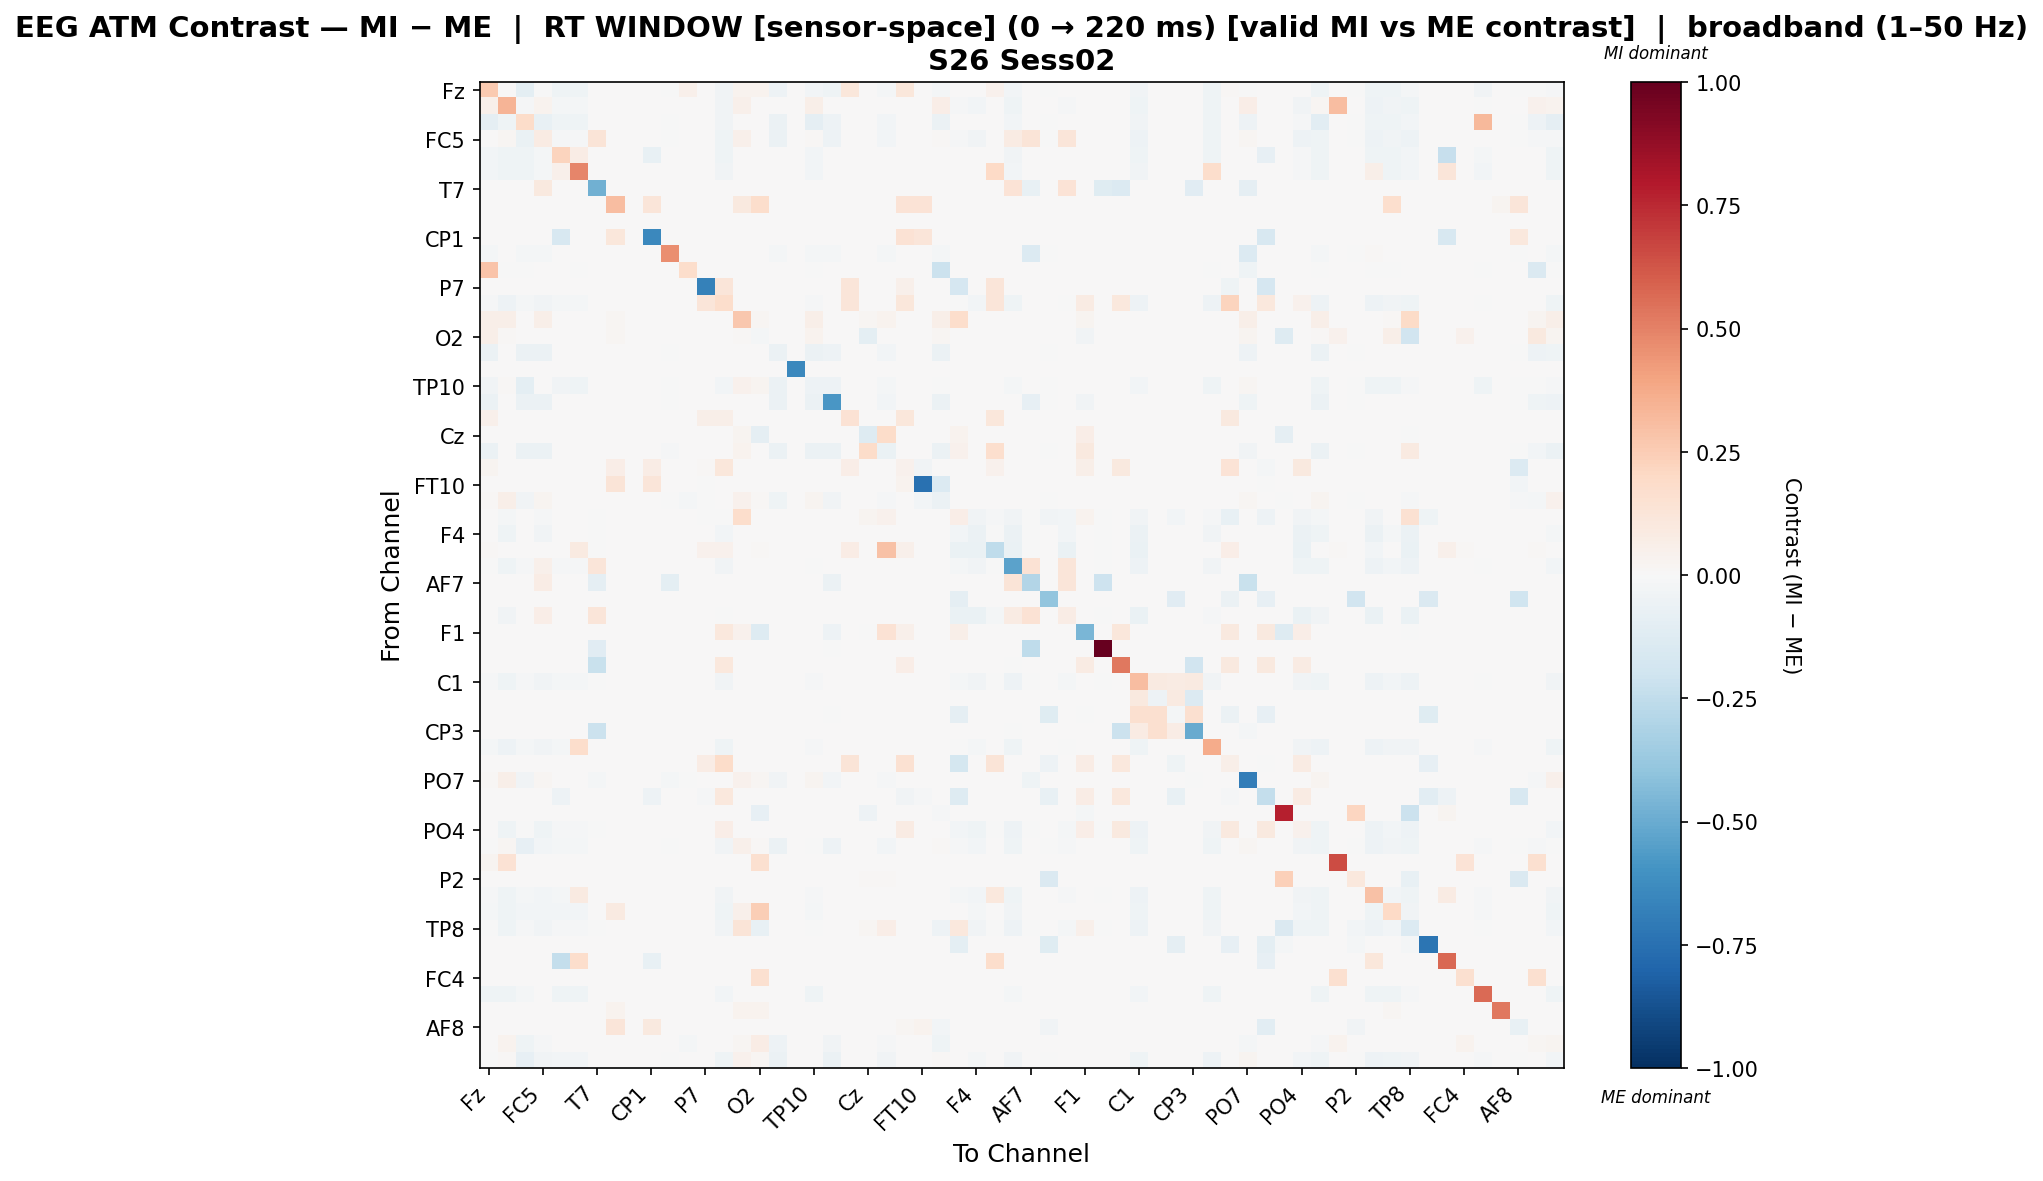

The data file committed next to this chart (first rows):
, Fz, F3, FT9, FC5, FC1, C3, T7, TP9, CP5, CP1, Pz, P3, P7, O1, Oz, O2, P4, P8, TP10, CP6, CP2, Cz, C4
Fz, 0.2616, 0.00595, -0.09469, -0.003847, -0.04023, -0.04586, 0.0, 0.0, 0.0, 0.0, -0.003591, 0.05437, 0.0, -0.03299, 0.03657, 0.0386, -0.05242, 0.0, -0.02822, -0.04165, 0.1137, 0.0, -0.02011
F3, 0.05412, 0.3368, -0.01248, 0.03267, -0.01951, -0.02133, 0.0, 0.0, 0.0, 0.0, 0.0, 0.0, 0.0, -0.0372, 0.04897, 0.006801, 0.0, 0.0, 0.0562, 0.0, 0.0, 0.0, 0.0
FT9, -0.09232, -0.04503, 0.1874, -0.07495, -0.04099, -0.04503, 0.0, 0.0, 0.0, 0.0, -0.004477, 0.0, 0.0, -0.0358, 0.0, 0.0, -0.05999, 0.0, -0.08771, -0.05193, 0.0, 0.0, -0.02507
FC5, 0.006929, 0.01898, -0.06985, 0.08588, -0.01241, -0.01241, 0.129, 0.0, 0.0, 0.0, -0.004639, 0.0, 0.0, -0.04228, 0.05148, 0.003575, -0.05938, 0.0, 0.009257, -0.05381, 0.0, 0.0, -0.02598
FC1, -0.02825, -0.04413, -0.0406, -0.02001, 0.2228, 0.07318, 0.0, 0.0, 0.0, -0.07133, 0.0, 0.0, 0.0, -0.03943, 0.0, 0.0, 0.0, 0.0, -0.02354, 0.0, 0.0, 0.0, 0.0
C3, -0.03047, -0.04516, -0.04189, -0.0185, 0.04759, 0.4879, 0.0, 0.0, 0.0, 0.0, 0.0, 0.0, 0.0, -0.03645, 0.0, 0.0, 0.0, 0.0, -0.02612, 0.0, 0.0, 0.0, 0.0
T7, 0.0, 0.0, 0.0, 0.09618, 0.0, 0.0, -0.4781, 0.0, 0.0, 0.0, 0.0, 0.0, 0.0, 0.0, 0.0, 0.0, 0.0, 0.0, 0.0, 0.0, 0.0, 0.0, 0.0
TP9, 0.0, 0.0, 0.0, 0.0, 0.0, 0.0, 0.0, 0.3056, 0.0, 0.1185, 0.0, 0.0, 0.0, 0.0, 0.09711, 0.178, 0.0, 0.0, 0.0, 0.0, 0.0, 0.0, 0.0
CP5, 0.0, 0.0, 0.0, 0.0, 0.0, 0.0, 0.0, 0.0, 0.0, 0.0, 0.0, 0.0, 0.0, 0.0, 0.0, 0.0, 0.0, 0.0, 0.0, 0.0, 0.0, 0.0, 0.0
CP1, 0.0, 0.0, 0.0, 0.0, -0.1605, 0.0, 0.0, 0.1167, 0.0, -0.6481, 0.0, 0.0, 0.0, 0.0, 0.0, 0.0, 0.0, 0.0, 0.0, 0.0, 0.0, 0.0, 0.0
Pz, -0.01874, 0.0, -0.01874, -0.01874, 0.0, 0.0, 0.0, 0.0, 0.0, 0.0, 0.4674, 0.0, 0.0, 0.0, 0.0, 0.0, -0.01874, 0.0, -0.01874, -0.01874, 0.0, 0.0, -0.01874
P3, 0.2839, -0.006057, -0.006057, 0.0, 0.0, -0.006057, 0.0, 0.0, 0.0, 0.0, 0.0, 0.1746, 0.0, 0.0, 0.0, 0.0, 0.0, 0.0, -0.006057, 0.0, 0.0, 0.0, 0.0
P7, 0.0, 0.0, 0.0, 0.0, 0.0, 0.0, 0.0, 0.0, 0.0, 0.0, 0.0, 0.0, -0.6733, 0.118, 0.0, 0.0, 0.0, 0.0, 0.0, 0.0, 0.118, 0.0, 0.0
O1, -0.01287, -0.0472, -0.01981, -0.03664, -0.02146, -0.02146, 0.0, 0.0, 0.0, 0.0, 0.0, 0.0, 0.1183, 0.1776, 0.0, 0.0, 0.0, 0.0, -0.01023, 0.0, 0.1183, 0.0, 0.0
Oz, 0.06119, 0.06119, 0.0, 0.06119, 0.0, 0.0, 0.0, 0.01637, 0.0, 0.0, 0.0, 0.0, 0.0, 0.0, 0.2683, 0.01637, 0.0, 0.0, 0.06119, 0.0, 0.0, 0.02129, 0.03276
O2, 0.05684, 0.008745, 0.0, 0.005101, 0.0, 0.0, 0.0, 0.02332, 0.0, 0.0, 0.0, 0.0, 0.0, 0.0, 0.01312, -0.01677, 0.0, 0.0, 0.03279, 0.0, 0.0, -0.1009, 0.0
P4, -0.06155, 0.0, -0.05813, -0.05557, 0.0, 0.0, 0.0, 0.0, 0.0, 0.0, -0.004274, 0.0, 0.0, 0.0, 0.0, 0.0, -0.06155, 0.0, -0.06155, -0.04958, 0.0, 0.0, -0.02394
P8, 0.0, 0.0, 0.0, 0.0, 0.0, 0.0, 0.0, 0.0, 0.0, 0.0, 0.0, 0.0, 0.0, 0.0, 0.0, 0.0, 0.0, -0.642, 0.0, 0.0, 0.0, 0.0, 0.0
TP10, -0.0355, 0.01155, -0.1003, 0.001274, -0.03874, -0.0452, 0.0, 0.0, 0.0, 0.0, -0.004053, 0.0, 0.0, -0.03044, 0.04006, 0.02392, -0.05918, 0.0, -0.05026, -0.04702, 0.0, 0.0, -0.0227
CP6, -0.05827, 0.0, -0.05827, -0.05827, 0.0, 0.0, 0.0, 0.0, 0.0, 0.0, -0.005112, 0.0, 0.0, 0.0, 0.0, 0.0, -0.05827, 0.0, -0.05827, -0.5831, 0.0, 0.0, -0.02862
CP2, 0.05191, 0.0, 0.0, 0.0, 0.0, 0.0, 0.0, 0.0, 0.0, 0.0, 0.0, 0.0, 0.06145, 0.06039, 0.0, 0.0, 0.0, 0.0, 0.0, 0.0, 0.1451, 0.0, 0.0
Cz, 0.0, 0.0, 0.0, 0.0, 0.0, 0.0, 0.0, 0.0, 0.0, 0.0, 0.0, 0.0, 0.0, 0.0, 0.02349, -0.08789, 0.0, 0.0, 0.0, 0.0, 0.0, -0.1261, 0.1848
C4, -0.05628, 0.0, -0.05628, -0.05628, 0.0, 0.0, 0.0, 0.0, 0.0, 0.0, -0.01042, 0.0, 0.0, 0.0, 0.03412, 0.007379, -0.05628, 0.0, -0.05628, -0.05628, 0.0, 0.1814, -0.06323
T8, 0.02975, 0.0, 0.0, 0.0, 0.0, 0.0, 0.0, 0.06605, 0.0, 0.0714, 0.0, 0.0, 0.01547, 0.1125, 0.0, 0.0, 0.0, 0.0, 0.0, 0.0, 0.06307, 0.0, 0.0
FT10, 0.0, 0.0, 0.0, 0.0, 0.0, 0.0, 0.0, 0.1298, 0.0, 0.1193, 0.0, 0.0, -0.002335, 0.0, 0.0, 0.0, 0.0, 0.0, 0.0, 0.0, 0.0, 0.0, 0.0
FC6, 0.01366, 0.06249, -0.03678, 0.02427, 0.0, 0.0, 0.0, 0.0, 0.0, 0.0, -0.002704, -0.02163, -0.0005409, 0.0, 0.04411, 0.0147, -0.03948, 0.0, 0.02664, -0.03137, 0.0, 0.0, -0.01514
FC2, 0.0, -0.01749, 0.0, -0.01197, 0.0, 0.0, -0.0004602, 0.0, 0.0, 0.0, 0.0, 0.0, -0.005062, -0.003682, 0.1747, 0.0, 0.0, 0.0, 0.0, 0.0, 0.0, 0.02911, 0.04043
F4, 0.0, -0.04312, 0.0, -0.03794, 0.0, 0.0, -0.0004312, 0.0, 0.0, 0.0, 0.0, 0.0, 0.0, -0.03018, 0.0, 0.0, 0.0, 0.0, 0.0, 0.0, 0.0, 0.0, 0.0
F8, 0.01342, 0.0, 0.0, 0.0, 0.0, 0.08899, -0.004115, 0.0, 0.0, 0.0, 0.0, 0.0, 0.04096, 0.04026, 0.0, 0.01338, 0.0, 0.0, 0.0, 0.0, 0.07557, 0.0, 0.2943
Fp2, -0.007751, -0.0433, -0.01336, 0.04999, -0.0147, -0.0147, 0.1176, 0.0, 0.0, 0.0, 0.0, 0.0, 0.0, -0.03528, 0.0, 0.0, 0.0, 0.0, -0.005613, 0.0, 0.0, 0.0, 0.0
AF7, 0.0, 0.0, 0.0, 0.07806, 0.0, 0.0, -0.09203, 0.0, 0.0, 0.0, -0.09615, 0.0, 0.0, 0.0, 0.0, 0.0, 0.0, 0.0, 0.0, -0.05926, 0.0, 0.0, 0.0
AF3, 0.0, 0.0, 0.0, 0.0, 0.0, 0.0, 0.0, 0.0, 0.0, 0.0, 0.0, 0.0, 0.0, 0.0, 0.0, 0.0, 0.0, 0.0, 0.0, 0.0, 0.0, 0.0, 0.0
AFz, 0.0, -0.0323, 0.0, 0.06836, 0.0, 0.0, 0.123, 0.0, 0.0, 0.0, 0.0, 0.0, 0.0, -0.002019, 0.0, 0.0, 0.0, 0.0, 0.0, 0.0, 0.0, 0.0, 0.0
F1, 0.0, 0.0, 0.0, 0.0, 0.0, 0.0, 0.0, 0.0, 0.0, 0.0, 0.0, 0.0, 0.0, 0.1042, 0.04458, -0.1317, 0.0, 0.0, 0.0, -0.04756, 0.0, -0.002401, 0.1427
FT7, 0.006057, 0.0, 0.0, 0.0, 0.0, 0.0, -0.1133, 0.0, 0.0, 0.0, 0.0, 0.006057, 0.0, 0.0, 0.0, 0.0, 0.0, 0.0, 0.0, -0.003777, 0.0, 0.0, 0.0
FC3, 0.0, 0.0, 0.0, 0.0, 0.0, 0.0, -0.2227, 0.0, 0.0, 0.0, 0.0, 0.0, 0.0, 0.1049, 0.0, 0.0, 0.0, 0.0, 0.0, 0.0, 0.0, 0.0, 0.0
C1, -0.009846, -0.04342, -0.01515, -0.03232, -0.01641, -0.01641, -0.0002525, 0.0, 0.0, 0.0, 0.0, 0.0, 0.0, -0.03218, 0.0, 0.0, 0.0, 0.0, -0.007826, 0.0, 0.0, 0.0, 0.0
C5, 0.0, 0.0, 0.0, 0.0, 0.0, 0.0, 0.0, 0.0, 0.0, 0.0, 0.0, 0.0, 0.0, 0.0, 0.0, 0.0, 0.0, 0.0, 0.0, 0.0, 0.0, 0.0, 0.0
TP7, 0.0, 0.0, 0.0, 0.0, 0.0, 0.0, 0.0, 0.0, 0.0, 0.0, 0.0, 0.0, 0.0, 0.0, 0.0, 0.0, 0.0, 0.0, 0.0, -0.001414, 0.0, 0.0, 0.0
CP3, 0.0, 0.0, 0.0, 0.0, 0.0, 0.0, -0.2124, 0.0, 0.0, 0.0, 0.0, 0.0, 0.0, 0.0, 0.0, 0.0, 0.0, 0.0, 0.0, 0.0, 0.0, 0.0, 0.0
P1, -0.01597, -0.0482, -0.02196, -0.03423, -0.02139, 0.1796, 0.0, 0.0, 0.0, 0.0, 0.0, 0.0, 0.0, -0.04079, 0.0, 0.0, 0.0, 0.0, -0.01369, 0.0, 0.0, 0.0, 0.0
P5, 0.00428, 0.0, 0.0, 0.0, 0.0, 0.0, 0.0, 0.0, 0.0, 0.0, 0.0, 0.0, 0.07078, 0.1853, 0.0, 0.0, 0.0, 0.0, 0.0, 0.0, 0.1298, 0.0, 0.0
PO7, 0.01374, 0.05842, -0.03577, 0.02166, 0.0, 0.0, -0.02134, 0.0, 0.0, 0.0, -0.01945, -0.003765, 0.0, 0.0, 0.04124, 0.02062, -0.03891, 0.0, 0.0288, -0.0295, 0.0, 0.0, -0.01067
PO3, 0.0, 0.0, 0.0, 0.0, -0.05444, 0.0, 0.0, 0.0, 0.0, -0.05069, 0.0, 0.0, -0.0127, 0.1048, 0.0, 0.0, 0.0, 0.0, 0.0, 0.0, 0.0, 0.0, 0.0
POz, 0.0, 0.0, 0.0, 0.0, 0.0, 0.0, 0.0, 0.0, 0.0, 0.0, 0.0, 0.0, 0.0, 0.0, 0.0, -0.0806, 0.0, 0.0, 0.0, 0.0, 0.0, -0.0535, 0.007643
PO4, 0.0, -0.0436, -0.006324, -0.03961, -0.007988, -0.007988, -0.0003328, 0.0, 0.0, 0.0, 0.0, 0.0, 0.0, 0.06563, 0.0, 0.0, 0.0, 0.0, 0.0, 0.0, 0.0, 0.0, 0.0
PO8, -0.005781, 0.0189, -0.07925, -0.02587, -0.0191, -0.02088, 0.0, 0.0, 0.0, 0.0, -0.004385, 0.0, 0.0, -0.03642, 0.04731, 0.0092, -0.06052, 0.0, -0.003743, -0.05087, 0.0, 0.0, -0.02456
P6, 0.02963, 0.1468, 0.0, 0.0, 0.0, 0.0, 0.0, 0.0, 0.0, 0.0, 0.0, 0.0, 0.0, 0.0, 0.0, 0.1605, 0.0, 0.0, 0.0, 0.0, 0.0, 0.0, 0.0
P2, 0.0, 0.0, 0.0, 0.0, 0.0, 0.0, 0.0, 0.0, 0.0, 0.0, 0.0, 0.0, 0.0, 0.0, 0.0, 0.0, 0.0, 0.0, 0.0, 0.0, 0.0, 0.009727, 0.009727
CPz, -0.01311, -0.04425, -0.01803, -0.02829, -0.01756, 0.08668, 0.001447, 0.0, 0.0, 0.0, 0.0, 0.0, 0.0, -0.03348, 0.0, 0.0, 0.0, 0.0, -0.01124, 0.0, 0.0, 0.0, 0.0
CP4, -0.01957, -0.04683, -0.02691, -0.02971, -0.02621, -0.02866, 0.0, 0.09172, 0.0, 0.0, 0.0, 0.0, 0.0, -0.04124, 0.04744, 0.2498, 0.0, 0.0, -0.01678, 0.0, 0.0, 0.0, 0.0
TP8, -0.005911, -0.04334, -0.01182, -0.03603, -0.01323, -0.01323, -0.0002815, 0.0, 0.0, 0.0, 0.0, 0.0, 0.0, -0.0349, 0.1318, -0.07697, 0.0, 0.0, -0.003659, 0.0, 0.0, 0.01564, 0.06476
C6, 0.0, 0.0, 0.0, 0.0, 0.0, 0.0, 0.0, 0.0, 0.0, 0.0, 0.0, 0.0, 0.0, 0.0, 0.0, 0.0, 0.0, 0.0, 0.0, 0.0, 0.0, 0.0, 0.0
C2, 0.0, 0.0, 0.0, 0.0, -0.2418, 0.1766, 0.0, 0.0, 0.0, -0.07504, 0.0, 0.0, 0.0, 0.0, 0.0, 0.0, 0.0, 0.0, 0.0, 0.0, 0.0, 0.0, 0.0
FC4, 0.00581, 0.0, 0.0, 0.0, 0.0, 0.0, 0.0, 0.0, 0.0, 0.0, 0.0, 0.0, 0.0, 0.0, 0.0, 0.1598, 0.0, 0.0, 0.0, 0.0, 0.0, 0.0, 0.0
FT8, -0.0466, -0.0466, -0.01687, 0.0, -0.03935, -0.0466, 0.0, 0.0, 0.0, 0.0, 0.0, 0.0, 0.0, -0.03003, 0.0, 0.0, 0.0, 0.0, -0.0466, 0.0, 0.0, 0.0, 0.0
F6, 0.0, 0.0, 0.0, 0.0, 0.0, 0.0, 0.0, 0.03184, 0.0, 0.0, 0.0, 0.0, 0.0, 0.0, 0.03184, 0.03184, 0.0, 0.0, 0.0, 0.0, 0.0, 0.0, 0.0
AF8, 0.0, 0.0, 0.0, 0.0, 0.0, 0.0, 0.0, 0.1175, 0.0, 0.1015, 0.0, 0.0, 0.0, 0.0, 0.0, 0.0, 0.0, 0.0, 0.0, 0.0, 0.0, 0.0, 0.0
AF4, 0.00141, 0.03492, -0.04362, -0.009308, 0.0, 0.0, 0.0, 0.0, 0.0, 0.0, 0.0, -0.01913, 0.0, 0.0, 0.01746, 0.07567, -0.04744, 0.0, 0.0005668, -0.03596, 0.0, 0.0, -0.01301
FCz, -0.002072, 0.01037, -0.08241, -0.03326, -0.02477, -0.02708, 0.0, 0.0, 0.0, 0.0, -0.006331, 0.0, 0.0, -0.04194, 0.04066, 0.02202, -0.05698, 0.0, 0.0005696, -0.05698, 0.0, 0.0, -0.03546
